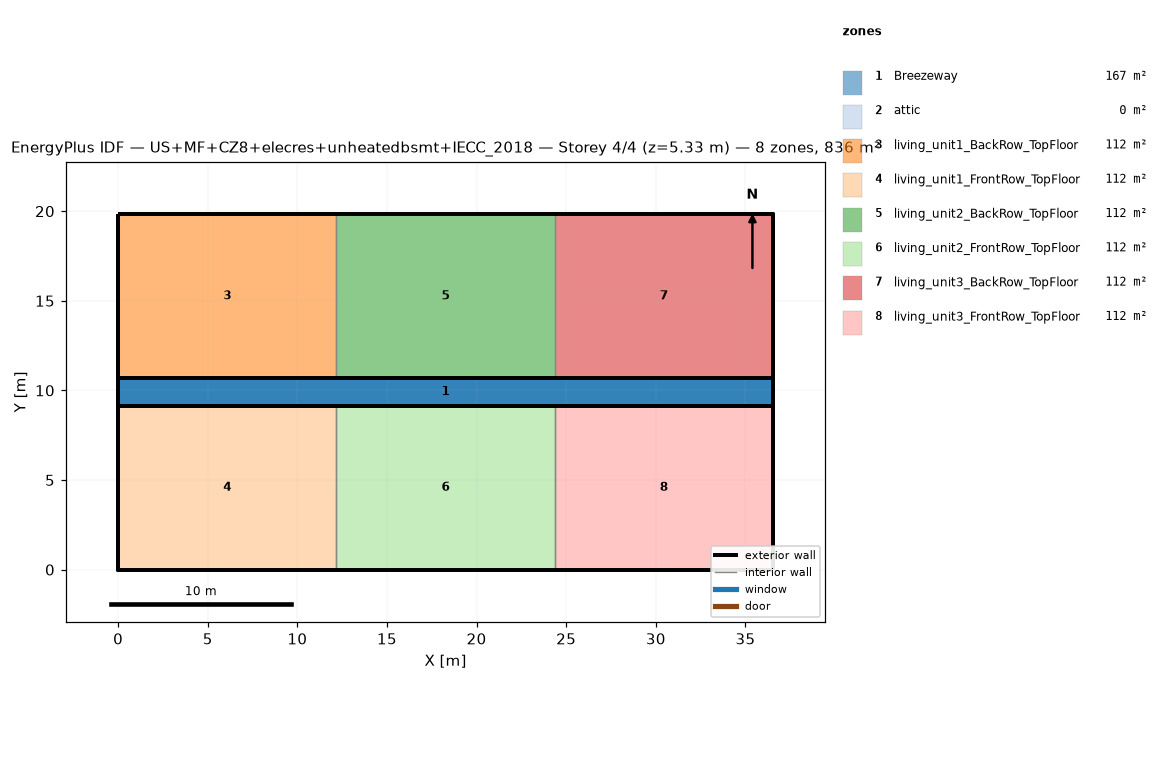
=== STOREY PLAN SPEC (per zone: floor XY polygon, exterior-wall plan segments, windows/doors) ===
zone 1: Breezeway  (167.0 m²)
  floor: (36.54, 9.16) (0.00, 9.16) (0.00, 10.68) (36.54, 10.68)
  floor: (36.54, 9.16) (0.00, 9.16) (0.00, 10.68) (36.54, 10.68)
  floor: (36.54, 9.16) (0.00, 9.16) (0.00, 10.68) (36.54, 10.68)
zone 2: attic  (0.0 m²)
  exterior wall: (36.54, 0.00) – (36.54, 19.84) – (36.54, 9.92)  [29.8 m]
  exterior wall: (0.00, 19.84) – (0.00, 0.00) – (0.00, 9.92)  [29.8 m]
zone 3: living_unit1_BackRow_TopFloor  (111.5 m²)
  floor: (12.18, 10.68) (0.00, 10.68) (0.00, 19.84) (12.18, 19.84)
  exterior wall: (12.18, 19.84) – (0.00, 19.84)  [12.2 m]
  exterior wall: (0.00, 19.84) – (0.00, 10.68)  [9.2 m]
  exterior wall: (0.00, 10.68) – (12.18, 10.68)  [12.2 m]
  interior walls: 1
zone 4: living_unit1_FrontRow_TopFloor  (111.5 m²)
  floor: (12.18, 0.00) (0.00, 0.00) (0.00, 9.16) (12.18, 9.16)
  exterior wall: (0.00, 0.00) – (12.18, 0.00)  [12.2 m]
  exterior wall: (0.00, 9.16) – (0.00, 0.00)  [9.2 m]
  exterior wall: (12.18, 9.16) – (0.00, 9.16)  [12.2 m]
  interior walls: 1
zone 5: living_unit2_BackRow_TopFloor  (111.5 m²)
  floor: (24.36, 10.68) (12.18, 10.68) (12.18, 19.84) (24.36, 19.84)
  exterior wall: (12.18, 10.68) – (24.36, 10.68)  [12.2 m]
  exterior wall: (24.36, 19.84) – (12.18, 19.84)  [12.2 m]
  interior walls: 2
zone 6: living_unit2_FrontRow_TopFloor  (111.5 m²)
  floor: (24.36, 0.00) (12.18, 0.00) (12.18, 9.16) (24.36, 9.16)
  exterior wall: (12.18, 0.00) – (24.36, 0.00)  [12.2 m]
  exterior wall: (24.36, 9.16) – (12.18, 9.16)  [12.2 m]
  interior walls: 2
zone 7: living_unit3_BackRow_TopFloor  (111.5 m²)
  floor: (36.54, 10.68) (24.36, 10.68) (24.36, 19.84) (36.54, 19.84)
  exterior wall: (36.54, 10.68) – (36.54, 19.84)  [9.2 m]
  exterior wall: (36.54, 19.84) – (24.36, 19.84)  [12.2 m]
  exterior wall: (24.36, 10.68) – (36.54, 10.68)  [12.2 m]
  interior walls: 1
zone 8: living_unit3_FrontRow_TopFloor  (111.5 m²)
  floor: (36.54, 0.00) (24.36, 0.00) (24.36, 9.16) (36.54, 9.16)
  exterior wall: (24.36, 0.00) – (36.54, 0.00)  [12.2 m]
  exterior wall: (36.54, 0.00) – (36.54, 9.16)  [9.2 m]
  exterior wall: (36.54, 9.16) – (24.36, 9.16)  [12.2 m]
  interior walls: 1

=== DERIVED (storey summary) ===
Building: US+MF+CZ8+elecres+unheatedbsmt+IECC_2018
Storey: 4 of 4  (floor level z = 5.33 m)
Storey gross floor area: 836.2 m²
Zones on this storey: 8
  - Breezeway: floor 167.0 m²
  - attic: floor 0.0 m²; exterior wall 59.5 m (81.9 m²); WWR 0.0%
  - living_unit1_BackRow_TopFloor: floor 111.5 m²; exterior wall 33.5 m (86.9 m²); WWR 0.0%
  - living_unit1_FrontRow_TopFloor: floor 111.5 m²; exterior wall 33.5 m (86.9 m²); WWR 0.0%
  - living_unit2_BackRow_TopFloor: floor 111.5 m²; exterior wall 24.4 m (63.1 m²); WWR 0.0%
  - living_unit2_FrontRow_TopFloor: floor 111.5 m²; exterior wall 24.4 m (63.1 m²); WWR 0.0%
  - living_unit3_BackRow_TopFloor: floor 111.5 m²; exterior wall 33.5 m (86.9 m²); WWR 0.0%
  - living_unit3_FrontRow_TopFloor: floor 111.5 m²; exterior wall 33.5 m (86.9 m²); WWR 0.0%
Zone adjacency (shared interzone walls):
  - living_unit1_BackRow_TopFloor ↔ living_unit2_BackRow_TopFloor
  - living_unit1_FrontRow_TopFloor ↔ living_unit2_FrontRow_TopFloor
  - living_unit2_BackRow_TopFloor ↔ living_unit3_BackRow_TopFloor
  - living_unit2_FrontRow_TopFloor ↔ living_unit3_FrontRow_TopFloor